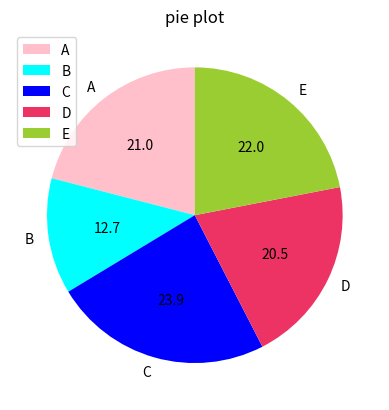

Reproduce this figure in Python.
import matplotlib.pyplot as plt
import numpy as np

kat = ['A', 'B', 'C', 'D', 'E']
data = [215, 130, 245, 210, 225]
color = ['pink', 'cyan', 'blue', '#eD3364', 'yellowgreen', 'skyblue']

plt.pie(data, labels=kat, autopct='%1.1f', colors=color, startangle=90)
plt.legend()
plt.title('pie plot')
plt.show()